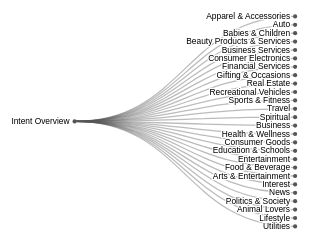
D3 v7 page, settled after 360 driven frames (6 s of simulated time); the page loaded 1 data file(s).


  // Specify the chart’s dimensions.
  const width = 1200;
  const margin = {top: 10, right: 10, bottom: 10, left: 140};
  const dx = 10;
  let dy;

  // Create the SVG container.
  const svg = d3.select("body").append("svg")
      .attr("width", width)
      .attr("viewBox", [-margin.left, -margin.top, width, dx])
      .style("font", "10px sans-serif")
      .style("user-select", "none");

  const gLink = svg.append("g")
      .attr("fill", "none")
      .attr("stroke", "#555")
      .attr("stroke-opacity", 0.4)
      .attr("stroke-width", 1.5);

  const gNode = svg.append("g")
      .attr("cursor", "pointer")
      .attr("pointer-events", "all");

  // Load the data from flare2.json
  d3.json("Pearl Intent Topic Descriptions.json").then(function(data) {

    const root = d3.hierarchy(data);
    root.x0 = dy / 2;
    root.y0 = 0;

    // Compute the layout dimensions
    dy = (width - margin.left - margin.right) / (root.height + 1);
    const tree = d3.tree().nodeSize([dx, dy]);
    const diagonal = d3.linkHorizontal().x(d => d.y).y(d => d.x);

    // Collapse nodes except root and nodes with names of length 7 (arbitrary choice)
    root.descendants().forEach((d, i) => {
      d.id = i;
      d._children = d.children;
      // if (d.depth && d.data.name.length !== 7) d.children = null;
      if (d.depth) d.children = null;
    });

    update(root);

    function update(source) {
      const duration = d3.event && d3.event.altKey ? 2500 : 250; // Hold alt key to slow down transition
      const nodes = root.descendants().reverse();
      const links = root.links();

      // Compute the new tree layout.
      tree(root);

      let left = root;
      let right = root;
      root.eachBefore(node => {
        if (node.x < left.x) left = node;
        if (node.x > right.x) right = node;
      });

      const height = right.x - left.x + margin.top + margin.bottom;

      const transition = svg.transition()
          .duration(duration)
          .attr("height", height)
          .attr("viewBox", [-margin.left, left.x - margin.top, width, height]);

      // Update the nodes…
      const node = gNode.selectAll("g")
        .data(nodes, d => d.id);

      // Enter any new nodes at the parent's previous position.
      const nodeEnter = node.enter().append("g")
          .attr("transform", d => `translate(${source.y0},${source.x0})`)
          .attr("fill-opacity", 0)
          .attr("stroke-opacity", 0)
          .on("click", (event, d) => {
            d.children = d.children ? null : d._children;
            update(d);
          });

      nodeEnter.append("circle")
          .attr("r", 2.5)
          .attr("fill", d => d._children ? "#555" : "#999")
          .attr("stroke-width", 10);

      nodeEnter.append("text")
          .attr("dy", "0.31em")
          .attr("x", d => d._children ? -6 : 6)
          .attr("text-anchor", d => d._children ? "end" : "start")
          .text(d => d.data.name)
          .clone(true).lower()
          .attr("stroke-linejoin", "round")
          .attr("stroke-width", 3)
          .attr("stroke", "white");

      // Transition nodes to their new position.
      const nodeUpdate = node.merge(nodeEnter).transition(transition)
          .attr("transform", d => `translate(${d.y},${d.x})`)
          .attr("fill-opacity", 1)
          .attr("stroke-opacity", 1);

      // Transition exiting nodes to the parent's new position.
      const nodeExit = node.exit().transition(transition).remove()
          .attr("transform", d => `translate(${source.y},${source.x})`)
          .attr("fill-opacity", 0)
          .attr("stroke-opacity", 0);

      // Update the links…
      const link = gLink.selectAll("path")
        .data(links, d => d.target.id);

      // Enter any new links at the parent's previous position.
      const linkEnter = link.enter().append("path")
          .attr("d", d => {
            const o = {x: source.x0, y: source.y0};
            return diagonal({source: o, target: o});
          });

      // Transition links to their new position.
      link.merge(linkEnter).transition(transition)
          .attr("d", diagonal);

      // Transition exiting nodes to the parent's new position.
      link.exit().transition(transition).remove()
          .attr("d", d => {
            const o = {x: source.x, y: source.y};
            return diagonal({source: o, target: o});
          });

      // Stash the old positions for transition.
      root.eachBefore(d => {
        d.x0 = d.x;
        d.y0 = d.y;
      });
    }

  }).catch(function(error){
    console.error("Error loading the data:", error);
  });



### data: Pearl Intent Topic Descriptions.json
{
 "name": "Intent Overview",
 "children": [
  {
   "name": "Apparel & Accessories",
   "children": [
    "{... 3 keys}",
    "{... 3 keys}",
    "{... 3 keys}",
    "{... 3 keys}",
    "{... 3 keys}",
    "{... 3 keys}",
    "{... 3 keys}",
    "{... 3 keys}",
    "... 2 more items"
   ],
   "value": 206
  },
  {
   "name": "Auto",
   "children": [
    "{... 3 keys}",
    "{... 3 keys}",
    "{... 3 keys}",
    "{... 3 keys}",
    "{... 3 keys}",
    "{... 3 keys}",
    "{... 3 keys}",
    "{... 3 keys}",
    "... 2 more items"
   ],
   "value": 716
  },
  {
   "name": "Babies & Children",
   "children": [
    "{... 3 keys}",
    "{... 3 keys}",
    "{... 3 keys}",
    "{... 3 keys}",
    "{... 3 keys}",
    "{... 3 keys}",
    "{... 3 keys}",
    "{... 3 keys}"
   ],
   "value": 235
  },
  {
   "name": "Beauty Products & Services",
   "children": [
    "{... 3 keys}",
    "{... 3 keys}",
    "{... 3 keys}",
    "{... 3 keys}",
    "{... 3 keys}"
   ],
   "value": 247
  },
  {
   "name": "Business Services",
   "children": [
    "{... 3 keys}",
    "{... 3 keys}",
    "{... 3 keys}",
    "{... 3 keys}",
    "{... 3 keys}",
    "{... 3 keys}",
    "{... 3 keys}",
    "{... 3 keys}",
    "... 9 more items"
   ],
   "value": 417
  },
  {
   "name": "Consumer Electronics",
   "children": [
    "{... 3 keys}",
    "{... 3 keys}",
    "{... 3 keys}",
    "{... 3 keys}",
    "{... 3 keys}",
    "{... 3 keys}",
    "{... 3 keys}",
    "{... 3 keys}",
    "... 8 more items"
   ],
   "value": 572
  },
  {
   "name": "Financial Services",
   "children": [
    "{... 3 keys}",
    "{... 3 keys}",
    "{... 3 keys}",
    "{... 3 keys}",
    "{... 3 keys}",
    "{... 3 keys}",
    "{... 3 keys}",
    "{... 3 keys}"
   ],
   "value": 235
  },
  {
   "name": "Gifting & Occasions",
   "children": [
    "{... 3 keys}",
    "{... 3 keys}",
    "{... 3 keys}",
    "{... 3 keys}",
    "{... 3 keys}",
    "{... 3 keys}",
    "{... 3 keys}",
    "{... 3 keys}"
   ],
   "value": 280
  },
  "... 18 more items"
 ]
}